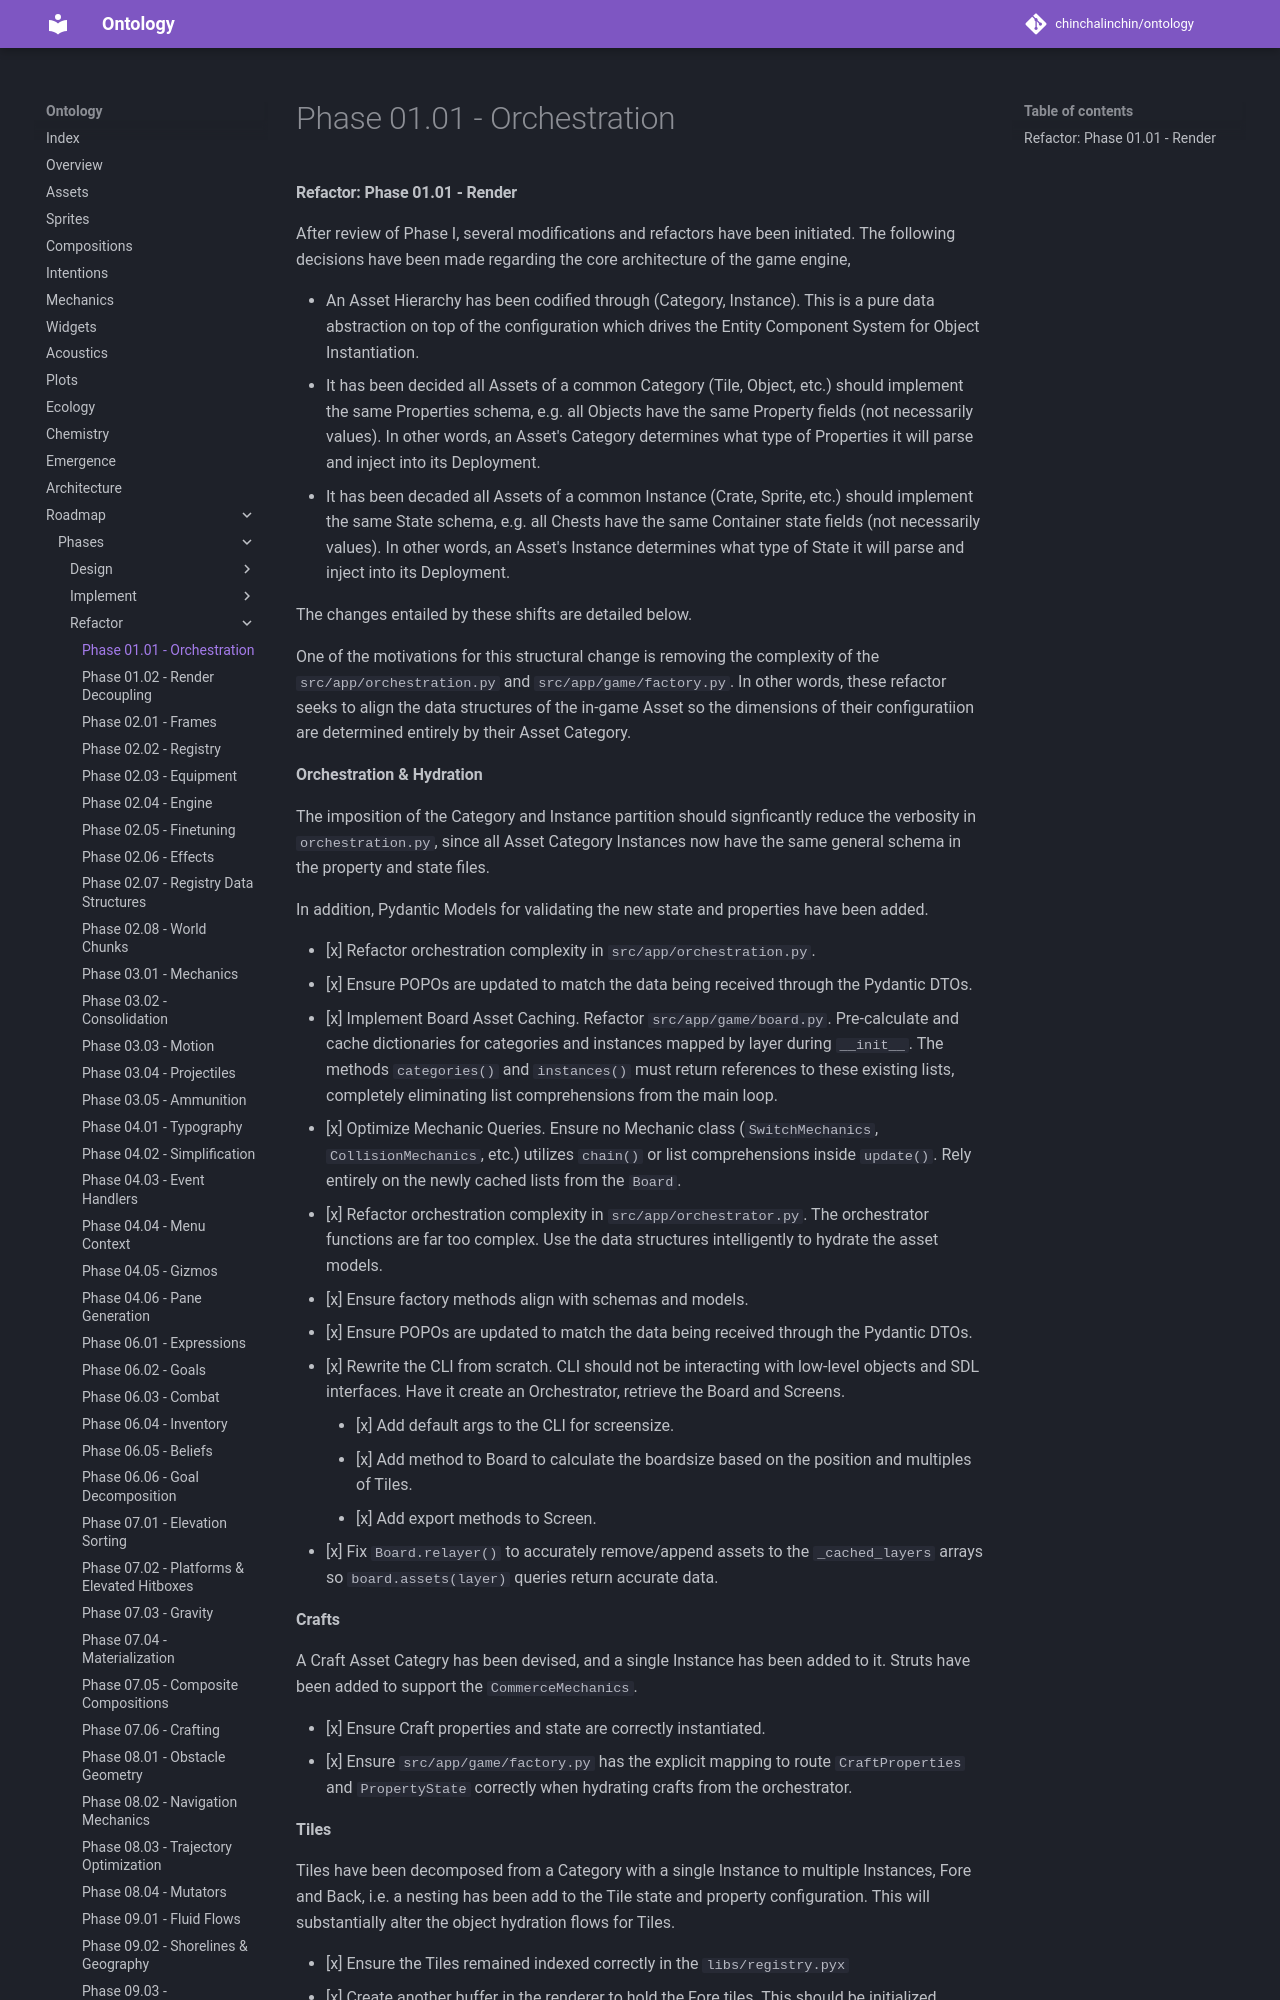

repository: chinchalinchin/ontology · page: board/phases/refactor/refactor-01-01/index.html · generator: mkdocs

#### Refactor: Phase 01.01 - Render

After review of Phase I, several modifications and refactors have been initiated. The following decisions have been made regarding the core architecture of the game engine,

- An Asset Hierarchy has been codified through (Category, Instance). This is a pure data abstraction on top of the configuration which drives the Entity Component System for Object Instantiation.
- It has been decided all Assets of a common Category (Tile, Object, etc.) should implement the same Properties schema, e.g. all Objects have the same Property fields (not necessarily values). In other words, an Asset's Category determines what type of Properties it will parse and inject into its Deployment.
- It has been decaded all Assets of a common Instance (Crate, Sprite, etc.) should implement the same State schema, e.g. all Chests have the same Container state fields (not necessarily values). In other words, an Asset's Instance determines what type of State it will parse and inject into its Deployment.

The changes entailed by these shifts are detailed below.

One of the motivations for this structural change is removing the complexity of the `src/app/orchestration.py` and `src/app/game/factory.py`. In other words, these refactor seeks to align the data structures of the in-game Asset so the dimensions of their configuratiion are determined entirely by their Asset Category.

**Orchestration & Hydration**

The imposition of the Category and Instance partition should signficantly reduce the verbosity in `orchestration.py`, since all Asset Category Instances now have the same general schema in the property and state files.

In addition, Pydantic Models for validating the new state and properties have been added.

* [x] Refactor orchestration complexity in `src/app/orchestration.py`.
* [x] Ensure POPOs are updated to match the data being received through the Pydantic DTOs.
* [x] Implement Board Asset Caching. Refactor `src/app/game/board.py`. Pre-calculate and cache dictionaries for categories and instances mapped by layer during `__init__`. The methods `categories()` and `instances()` must return references to these existing lists, completely eliminating list comprehensions from the main loop.
* [x] Optimize Mechanic Queries. Ensure no Mechanic class (`SwitchMechanics`, `CollisionMechanics`, etc.) utilizes `chain()` or list comprehensions inside `update()`. Rely entirely on the newly cached lists from the `Board`.
* [x] Refactor orchestration complexity in `src/app/orchestrator.py`. The orchestrator functions are far too complex. Use the data structures intelligently to hydrate the asset models. 
* [x] Ensure factory methods align with schemas and models.
* [x] Ensure POPOs are updated to match the data being received through the Pydantic DTOs.
* [x] Rewrite the CLI from scratch. CLI should not be interacting with low-level objects and SDL interfaces. Have it create an Orchestrator, retrieve the Board and Screens. 
    * [x] Add default args to the CLI for screensize.
    * [x] Add method to Board to calculate the boardsize based on the position and multiples of Tiles.
    * [x] Add export methods to Screen.
* [x] Fix `Board.relayer()` to accurately remove/append assets to the `_cached_layers` arrays so `board.assets(layer)` queries return accurate data.

**Crafts**

A Craft Asset Categry has been devised, and a single Instance has been added to it. Struts have been added to support the `CommerceMechanics`. Refer to the [Struts Documentation](../../01-assets.md#struts) and [Struts schemas](../../01-assets.md#schemas) for more information on their use and data models.

* [x] Ensure Craft properties and state are correctly instantiated.
* [x] Ensure `src/app/game/factory.py` has the explicit mapping to route `CraftProperties` and `PropertyState` correctly when hydrating crafts from the orchestrator.

**Tiles**

Tiles have been decomposed from a Category with a single Instance to multiple Instances, Fore and Back, i.e. a nesting has been add to the Tile state and property configuration. This will substantially alter the object hydration flows for Tiles.
